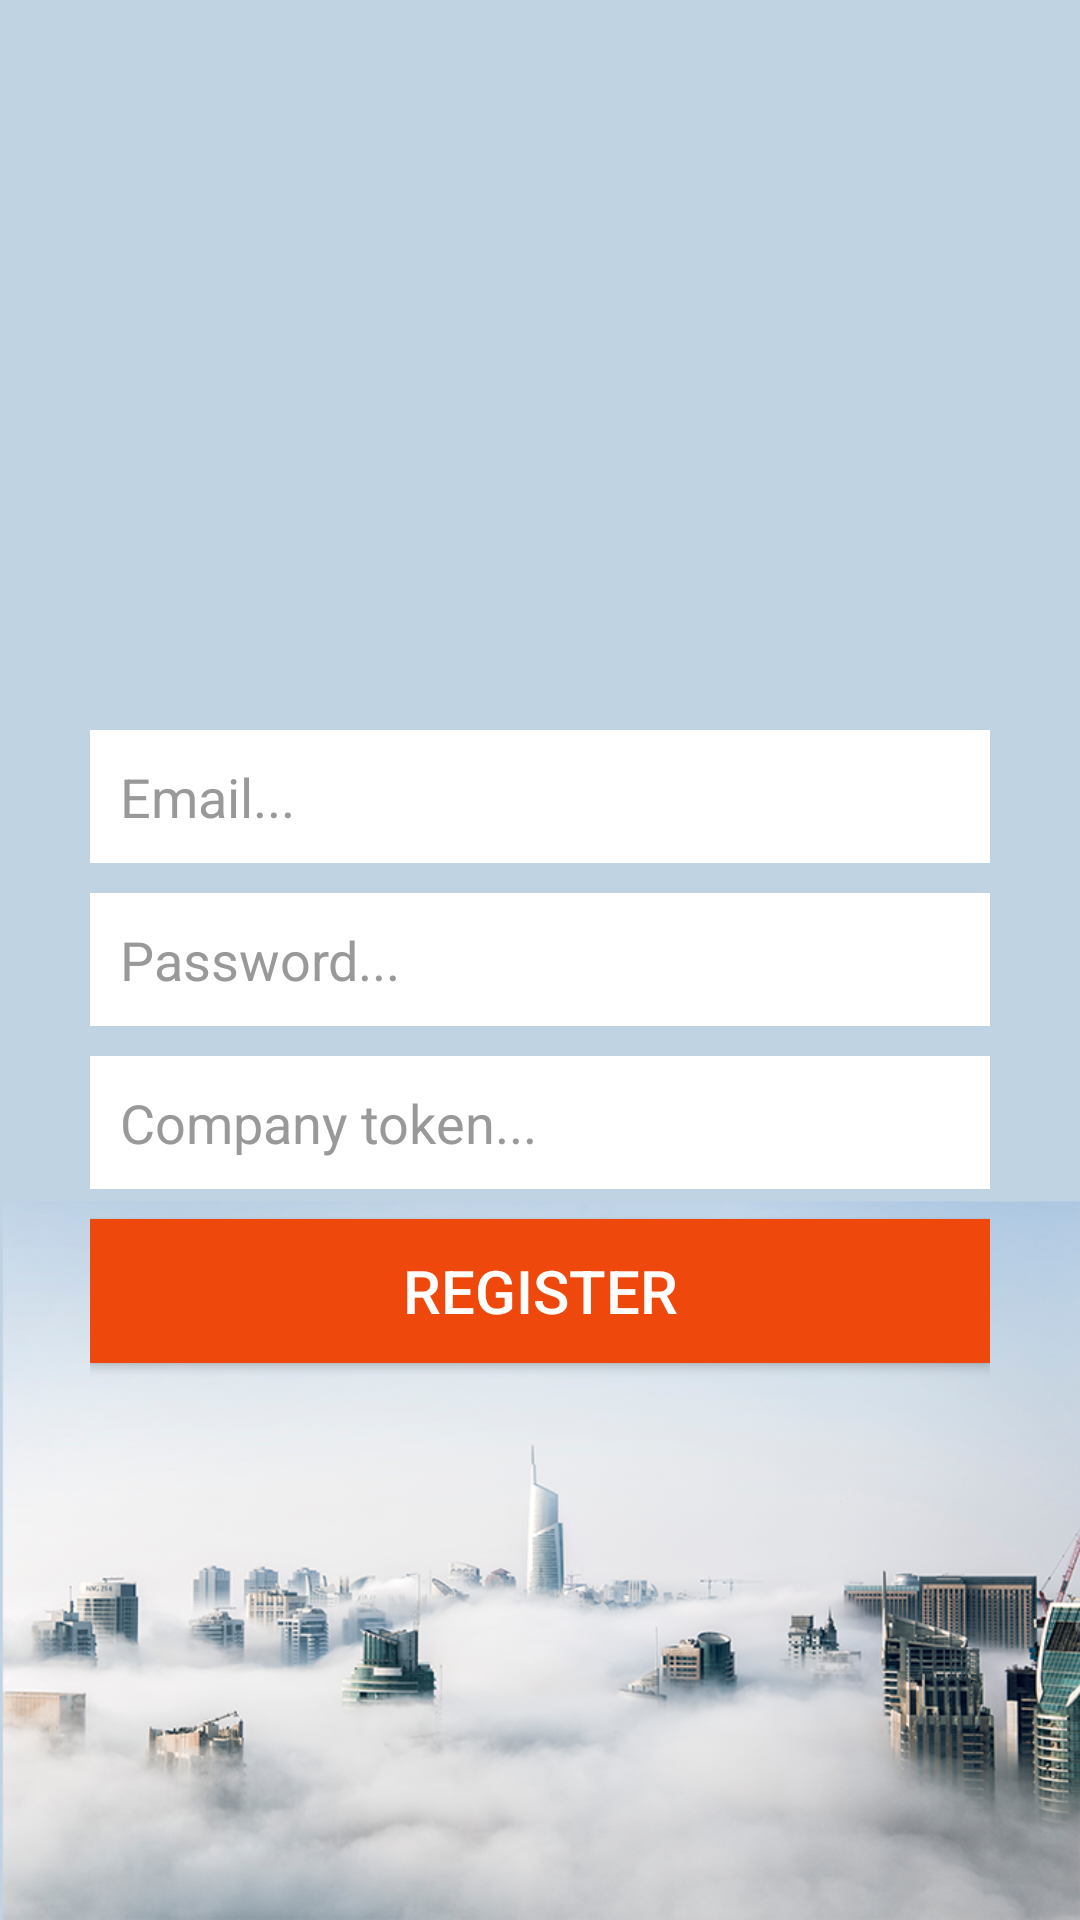

This screen was rendered from an Android layout file. Write that file and the resources it references.
<!-- AndroidManifest.xml: application theme AppTheme -->
<!-- res/layout/activity_register.xml -->
<?xml version="1.0" encoding="utf-8"?>
<RelativeLayout xmlns:android="http://schemas.android.com/apk/res/android"
    xmlns:app="http://schemas.android.com/apk/res-auto"
    xmlns:tools="http://schemas.android.com/tools"
    android:layout_width="match_parent"
    android:layout_height="match_parent"
    android:background="@drawable/mobile_background"
    android:orientation="horizontal"
    tools:context="com.example.filote_cosmin.timemanager.Activities.Register">


    <RelativeLayout
    android:layout_width="match_parent"
    android:layout_height="match_parent"
    android:paddingLeft="30dp"
    android:paddingRight="30dp"
    android:layout_gravity="center_vertical"
    android:orientation="vertical"
        android:layout_alignParentTop="true"
        android:layout_alignParentLeft="true"
        android:layout_alignParentStart="true">
    <EditText
        android:id="@+id/et_email"
        android:layout_width="match_parent"
        android:layout_height="wrap_content"
        android:background="@color/white"
        android:layout_above="@+id/et_password"
        android:padding="10dp"
        android:hint="@string/email"
        android:textColorHint="@color/gray"
        android:textColor="@color/black"/>


    <EditText
        android:layout_marginTop="10dp"
        android:id="@+id/et_password"
        android:layout_width="match_parent"
        android:layout_height="wrap_content"
        android:background="@color/white"
        android:layout_centerVertical="true"
        android:padding="10dp"
        android:textColor="@color/black"
        android:hint="@string/password"
        android:textColorHint="@color/gray"/>
    <EditText
        android:id="@+id/et_token"
        android:layout_width="match_parent"
        android:layout_height="wrap_content"
        android:background="@color/white"
        android:layout_below="@+id/et_password"
        android:padding="10dp"
        android:layout_marginTop="10dp"
        android:hint="@string/token"
        android:textColorHint="@color/gray"
        android:textColor="@color/black"
        />

    <Button
        android:id="@+id/btn_register"
        android:layout_width="match_parent"
        android:layout_height="wrap_content"
        android:layout_below="@+id/et_token"
        android:padding="10dp"
        android:layout_marginTop="10dp"
        android:background="@color/mainColor"
        android:text="@string/register"
        android:textSize="20sp"/>
    </RelativeLayout>

    <TextView
        android:id="@+id/fields"
        android:layout_width="match_parent"
        android:layout_height="wrap_content"
        android:layout_gravity="bottom"
        android:background="@color/errorColor"
        android:padding="10dp"
        android:layout_marginTop="10dp"
        android:layout_alignParentBottom="true"
        android:text="@string/fieldsRequired"
        android:gravity="center"
        android:textSize="20sp"
        android:visibility="gone"/>




</RelativeLayout>
<!-- resources referenced by this layout -->
<resources>
  <item name="black" type="color">#F0000000</item>
  <item name="errorColor" type="color">#ee5d2c</item>
  <item name="gray" type="color">#999999</item>
  <item name="mainColor" type="color">#ef480c</item>
  <item name="white" type="color">#FFFFFFFF</item>
  <!-- drawable mobile_background: png bitmap (drawable, 438285 bytes) -->
  <string name="email">Email...</string>
  <string name="fieldsRequired">All fields are required</string>
  <string name="password">Password...</string>
  <string name="register">REGISTER</string>
  <string name="token">Company token...</string>
  <style name="AppTheme" parent="Theme.AppCompat.NoActionBar">
          
          <item name="colorPrimary">@color/colorPrimary</item>
          <item name="colorPrimaryDark">@color/colorPrimaryDark</item>
          <item name="colorAccent">@color/colorAccent</item>
      </style>
  <item name="colorPrimary" type="color">#FF33B5E5 </item>
  <item name="colorPrimaryDark" type="color">#FF0099CC</item>
  <item name="colorAccent" type="color">#FFFF8800</item>
</resources>
